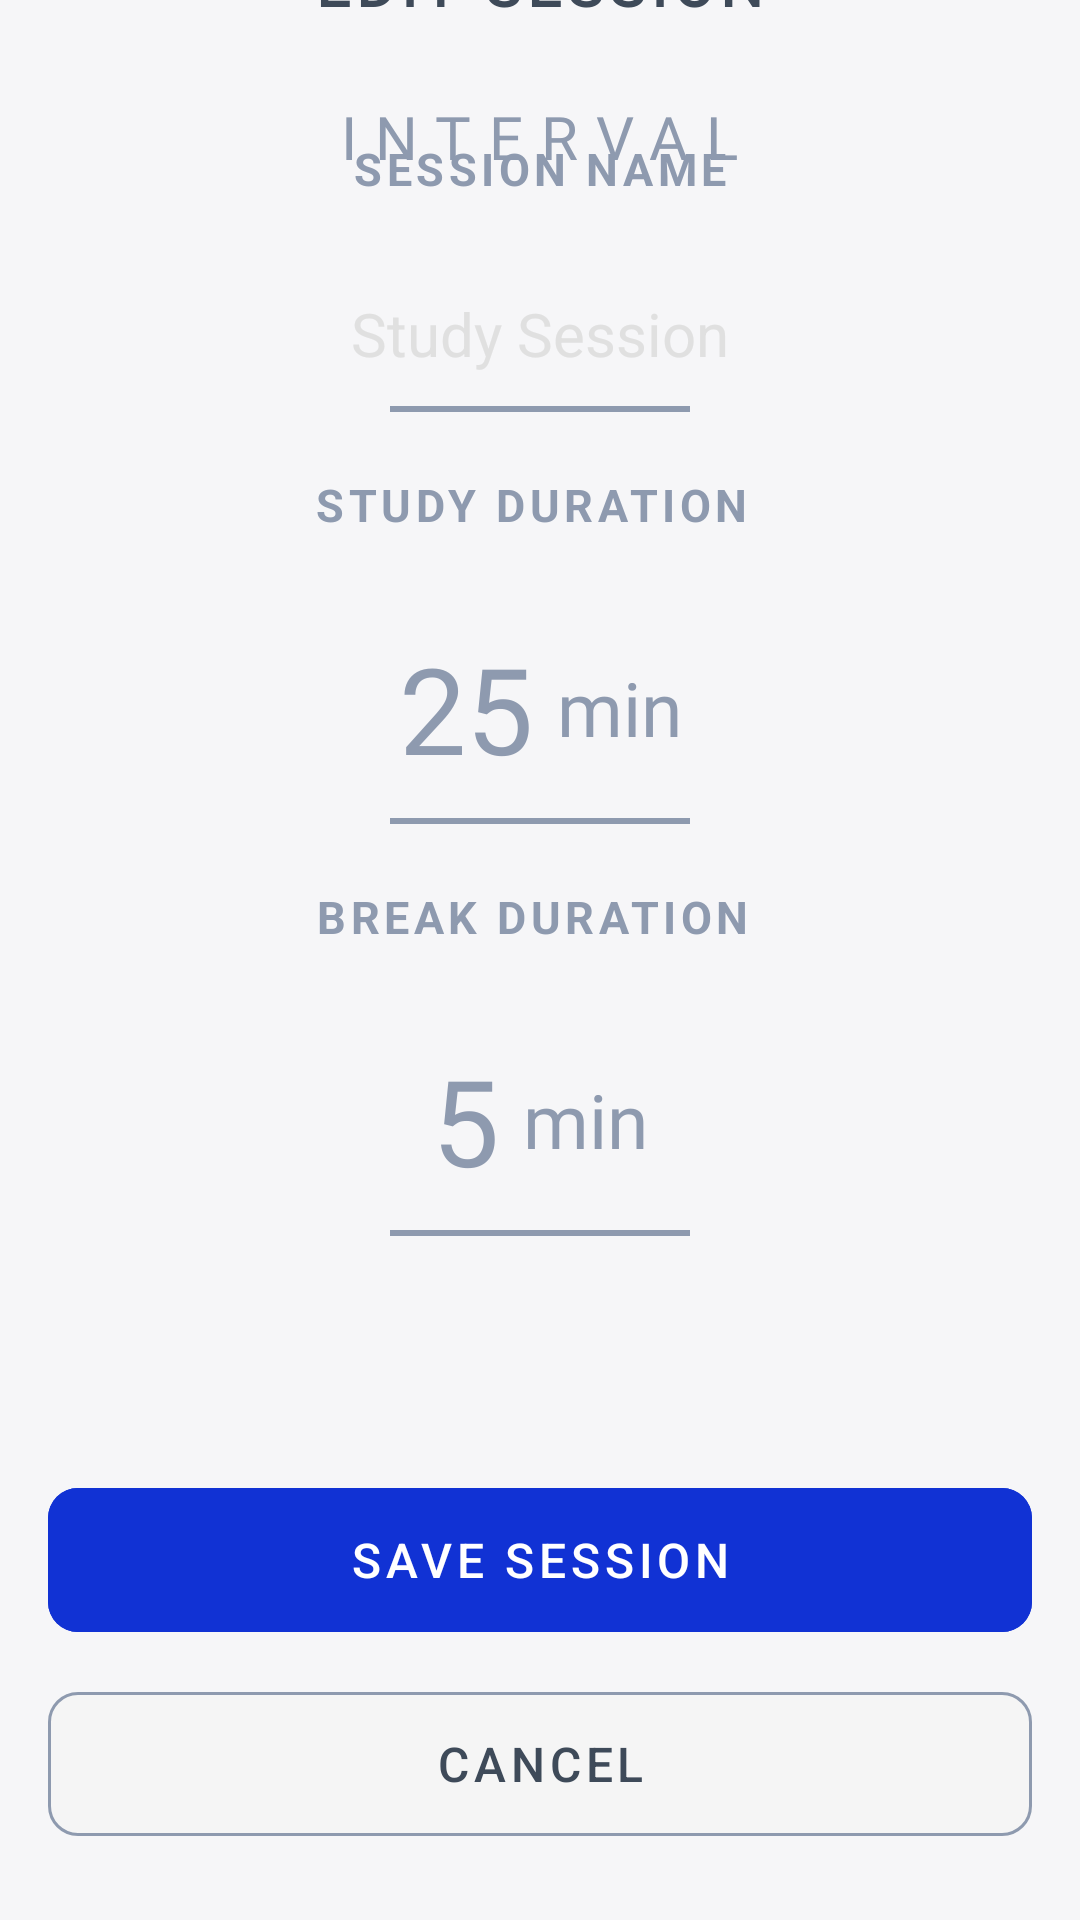

Produce the Android XML layout that renders to this screen, including the resource entries it uses.
<!-- AndroidManifest.xml: application theme Theme.Interval -->
<!-- res/layout/activity_edit_session.xml -->
<?xml version="1.0" encoding="utf-8"?>
<androidx.constraintlayout.widget.ConstraintLayout xmlns:android="http://schemas.android.com/apk/res/android"
    xmlns:app="http://schemas.android.com/apk/res-auto"
    xmlns:tools="http://schemas.android.com/tools"
    android:id="@+id/main"
    android:layout_width="match_parent"
    android:layout_height="match_parent"
    tools:context=".Edit_Session"
    android:background="@color/background">

    <TextView
        android:id="@+id/titletxt"
        android:layout_width="wrap_content"
        android:layout_height="wrap_content"
        android:layout_marginTop="32dp"
        android:fontFamily="@font/interfont"
        android:letterSpacing="0.3"
        android:text="INTERVAL"
        android:textColor="@color/blueGrey"
        android:textSize="20sp"
        app:layout_constraintEnd_toEndOf="parent"
        app:layout_constraintStart_toStartOf="parent"
        app:layout_constraintTop_toTopOf="parent" />

    <TextView
        android:id="@+id/editsessiontittle"
        android:layout_width="300dp"
        android:layout_height="30dp"
        android:layout_marginBottom="32dp"
        android:fontFamily="@font/interfont"
        android:gravity="center"
        android:letterSpacing="0.1"
        android:text="EDIT SESSION"
        android:textColor="@color/muteIndigo"
        android:textFontWeight="700"
        android:textSize="20sp"
        app:layout_constraintBottom_toTopOf="@+id/sessionnametitle"
        app:layout_constraintEnd_toEndOf="parent"
        app:layout_constraintHorizontal_bias="0.495"
        app:layout_constraintStart_toStartOf="parent" />

    <TextView
        android:id="@+id/sessionnametitle"
        android:layout_width="300dp"
        android:layout_height="30dp"
        android:layout_marginBottom="16dp"
        android:gravity="center"
        android:letterSpacing="0.1"
        android:text="SESSION NAME"
        android:textColor="@color/blueGrey"
        android:textSize="15sp"
        android:textStyle="bold"
        app:layout_constraintBottom_toTopOf="@+id/etSessionName"
        app:layout_constraintEnd_toEndOf="parent"
        app:layout_constraintStart_toStartOf="parent" />

    <EditText
        android:id="@+id/etSessionName"
        android:layout_width="match_parent"
        android:layout_height="48dp"
        android:background="@android:color/transparent"
        android:gravity="center"
        android:hint="Study Session"
        android:textColorHint="@color/light_grey"
        android:textSize="20sp"
        android:textColor="@color/primary"
        app:layout_constraintBottom_toTopOf="@+id/titleDivider"
        tools:layout_editor_absoluteX="0dp" />
    <View
        android:id="@+id/titleDivider"
        android:layout_width="100dp"
        android:layout_height="2dp"
        android:layout_marginBottom="16dp"
        android:background="@color/blueGrey"
        app:layout_constraintBottom_toTopOf="@+id/studyduration"
        app:layout_constraintEnd_toEndOf="parent"
        app:layout_constraintStart_toStartOf="parent" />

    <TextView
        android:id="@+id/studyduration"
        android:layout_width="300dp"
        android:layout_height="30dp"
        android:layout_marginBottom="16dp"
        android:gravity="center"
        android:letterSpacing="0.1"
        android:text="STUDY DURATION "
        android:textColor="@color/blueGrey"
        android:textSize="15sp"
        android:textStyle="bold"
        app:layout_constraintBottom_toTopOf="@+id/linearLayout1"
        app:layout_constraintEnd_toEndOf="parent"
        app:layout_constraintHorizontal_bias="0.495"
        app:layout_constraintStart_toStartOf="parent" />

    <LinearLayout
        android:id="@+id/linearLayout1"
        android:layout_width="wrap_content"
        android:layout_height="wrap_content"
        android:layout_gravity="center"
        android:orientation="horizontal"
        android:padding="10dp"
        app:layout_constraintBottom_toTopOf="@+id/titleDivider2"
        app:layout_constraintEnd_toEndOf="parent"
        app:layout_constraintStart_toStartOf="parent">

        <TextView
            android:id="@+id/tvStudyDuration"
            android:layout_width="wrap_content"
            android:layout_height="wrap_content"
            android:text="25"
            android:textColor="@color/blueGrey"
            android:textSize="40sp" />

        <TextView
            android:layout_width="match_parent"
            android:layout_height="match_parent"
            android:layout_marginStart="8dp"
            android:fontFamily="@font/interfont"
            android:gravity="center"
            android:text="min"
            android:textColor="@color/blueGrey"
            android:textSize="25sp" />
    </LinearLayout>

    <View
        android:id="@+id/titleDivider2"
        android:layout_width="100dp"
        android:layout_height="2dp"
        android:layout_marginBottom="16dp"
        android:background="@color/blueGrey"
        app:layout_constraintBottom_toTopOf="@+id/breakduration"
        app:layout_constraintEnd_toEndOf="parent"
        app:layout_constraintStart_toStartOf="parent" />

    <TextView
        android:id="@+id/breakduration"
        android:layout_width="300dp"
        android:layout_height="30dp"
        android:layout_marginBottom="16dp"
        android:gravity="center"
        android:letterSpacing="0.1"
        android:text="BREAK DURATION "
        android:textColor="@color/blueGrey"
        android:textSize="15sp"
        android:textStyle="bold"
        app:layout_constraintBottom_toTopOf="@+id/linearLayout2"
        app:layout_constraintEnd_toEndOf="parent"
        app:layout_constraintStart_toStartOf="parent" />

    <LinearLayout
        android:id="@+id/linearLayout2"
        android:layout_width="wrap_content"
        android:layout_height="wrap_content"
        android:layout_gravity="center"
        android:orientation="horizontal"
        android:padding="10dp"
        app:layout_constraintBottom_toTopOf="@+id/titleDivider3"
        app:layout_constraintEnd_toEndOf="parent"
        app:layout_constraintStart_toStartOf="parent">

        <TextView
            android:id="@+id/tvBreakDuration"
            android:layout_width="wrap_content"
            android:layout_height="wrap_content"
            android:text="5"
            android:textColorHint="@color/light_grey"
            android:textColor="@color/blueGrey"
            android:textSize="40sp" />

        <TextView
            android:layout_width="match_parent"
            android:layout_height="match_parent"
            android:layout_marginStart="8dp"
            android:fontFamily="@font/interfont"
            android:gravity="center"
            android:text="min"
            android:textColor="@color/blueGrey"
            android:textSize="25sp" />
    </LinearLayout>

    <View
        android:id="@+id/titleDivider3"
        android:layout_width="100dp"
        android:layout_height="2dp"
        android:layout_marginBottom="80dp"
        android:background="@color/blueGrey"
        app:layout_constraintBottom_toTopOf="@+id/btnSaveSession"
        app:layout_constraintEnd_toEndOf="parent"
        app:layout_constraintStart_toStartOf="parent" />

    <com.google.android.material.button.MaterialButton
        android:id="@+id/btnSaveSession"
        android:layout_width="match_parent"
        android:layout_height="56dp"
        android:layout_marginHorizontal="16dp"
        android:layout_marginBottom="12dp"
        android:backgroundTint="@color/primary"
        android:letterSpacing="0.1"
        android:text="SAVE SESSION"
        android:textAllCaps="false"
        android:textColor="@color/white"
        android:textSize="16sp"
        app:cornerRadius="10dp"
        app:layout_constraintBottom_toTopOf="@+id/btnCancel"
        app:layout_constraintEnd_toEndOf="parent"
        app:layout_constraintStart_toStartOf="parent" />

    <com.google.android.material.button.MaterialButton
        android:id="@+id/btnCancel"
        android:layout_width="match_parent"
        android:layout_height="56dp"
        android:layout_marginHorizontal="16dp"
        android:layout_marginBottom="24dp"
        android:backgroundTint="@color/very_light_grey"
        android:letterSpacing="0.1"
        android:text="CANCEL"
        android:textAllCaps="false"
        android:textColor="@color/muteIndigo"
        android:textSize="16sp"
        app:cornerRadius="10dp"
        app:layout_constraintBottom_toBottomOf="parent"
        app:layout_constraintEnd_toEndOf="parent"
        app:layout_constraintStart_toStartOf="parent"
        app:strokeColor="@color/blueGrey"
        app:strokeWidth="1dp" />

</androidx.constraintlayout.widget.ConstraintLayout>
<!-- resources referenced by this layout -->
<resources>
  <color name="background">#F6F6F8</color>
  <color name="blueGrey">#8e9aaf</color>
  <color name="light_grey">#E0E0E0</color>
  <color name="muteIndigo">#3e4a59</color>
  <color name="primary">#1132D4</color>
  <color name="very_light_grey">#F5F5F5</color>
  <color name="white">#FFFFFFFF</color>
  <style name="Theme.Interval" parent="Base.Theme.Interval" />
  <style name="Base.Theme.Interval" parent="Theme.Material3.Light.NoActionBar">
          
          
      </style>
</resources>
